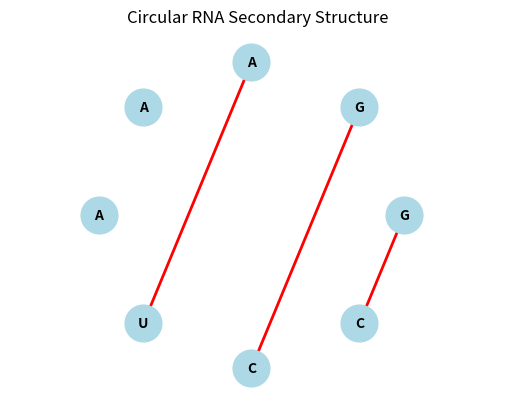
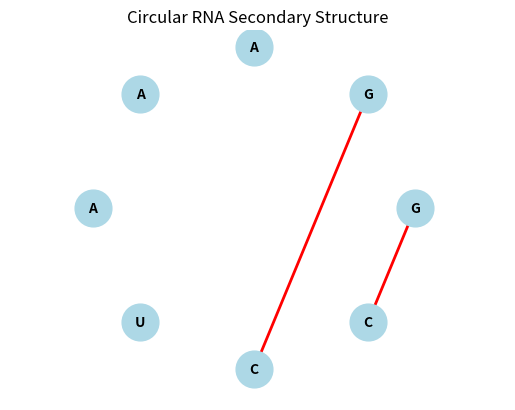

Reproduce these figures in Python, in order.
import numpy as np
import matplotlib.pyplot as plt
import networkx as nx

def couple(x, y):
    pairs = {'A': 'U', 'U': 'A', 'G': 'C', 'C': 'G'}
    return -1 if pairs.get(x) == y else 0

def init_matrix(size):
    return np.zeros((size, size), dtype=int)

def fill_matrix(matrix, rna):
    M = len(rna)
    for k in range(1, M):
        for i in range(M - k):
            j = i + k
            left = matrix[i, j - 1]
            down = matrix[i + 1, j]
            diag = matrix[i + 1, j - 1] + couple(rna[i], rna[j])
            rc = np.inf
            for t in range(i + 1, j):
                rc = min(rc, matrix[i, t] + matrix[t + 1, j])
            matrix[i, j] = min(left, down, diag, rc)

def traceback_all(matrix, rna, fold, i, j, results):
    if i < j:
        if i < j - 2 and matrix[i, j] == matrix[i + 1, j - 1] + couple(rna[i], rna[j]):
            fold.append((i, j))
            traceback_all(matrix, rna, fold, i + 1, j - 1, results)
            fold.pop()
        if matrix[i, j] == matrix[i, j - 1]:
            traceback_all(matrix, rna, fold, i, j - 1, results)
        if matrix[i, j] == matrix[i + 1, j]:
            traceback_all(matrix, rna, fold, i + 1, j, results)
        for k in range(i + 1, j):
            if matrix[i, j] == matrix[i, k] + matrix[k + 1, j]:
                traceback_all(matrix, rna, fold, i, k, results)
                traceback_all(matrix, rna, fold, k + 1, j, results)
    else:
        if fold not in results:  # Avoid duplication
            results.append(fold.copy())

def dot_write(rna, fold):
    dot = ['.'] * len(rna)
    for i, j in fold:
        dot[i] = '('
        dot[j] = ')'
    return ''.join(dot)

def draw_rna_structure_circular(rna, fold):
    G = nx.Graph()
    for i in range(len(rna)):
        G.add_node(i, label=rna[i])
    for (i, j) in fold:
        G.add_edge(i, j)

    pos = nx.circular_layout(G)  # Circular layout for the RNA structure
    labels = nx.get_node_attributes(G, 'label')
    nx.draw_networkx_nodes(G, pos, node_color='lightblue', node_size=700)
    nx.draw_networkx_labels(G, pos, labels, font_size=10, font_weight='bold')
    nx.draw_networkx_edges(G, pos, edgelist=fold, edge_color='red', width=2)
    plt.title("Circular RNA Secondary Structure")
    plt.axis('equal')  # Equal aspect ratio
    plt.axis('off')  # Hide the axes
    plt.show()

if __name__ == "__main__":
    rna = "GGAAAUCC"
    matrix = init_matrix(len(rna))
    fill_matrix(matrix, rna)

    results = []
    fold = []
    traceback_all(matrix, rna, fold, 0, len(rna) - 1, results)

    print("RNA SEQUENCE:", rna)
    print("ENERGY MATRIX:")
    for row in matrix:
        print('\t'.join(map(str, row)))

    unique_results = []
    for result in results:
        dot_bracket = dot_write(rna, result)
        if dot_bracket not in unique_results:
            unique_results.append(dot_bracket)
            print("DOT-BRACKET NOTATION:", dot_bracket)
            draw_rna_structure_circular(rna, result)
